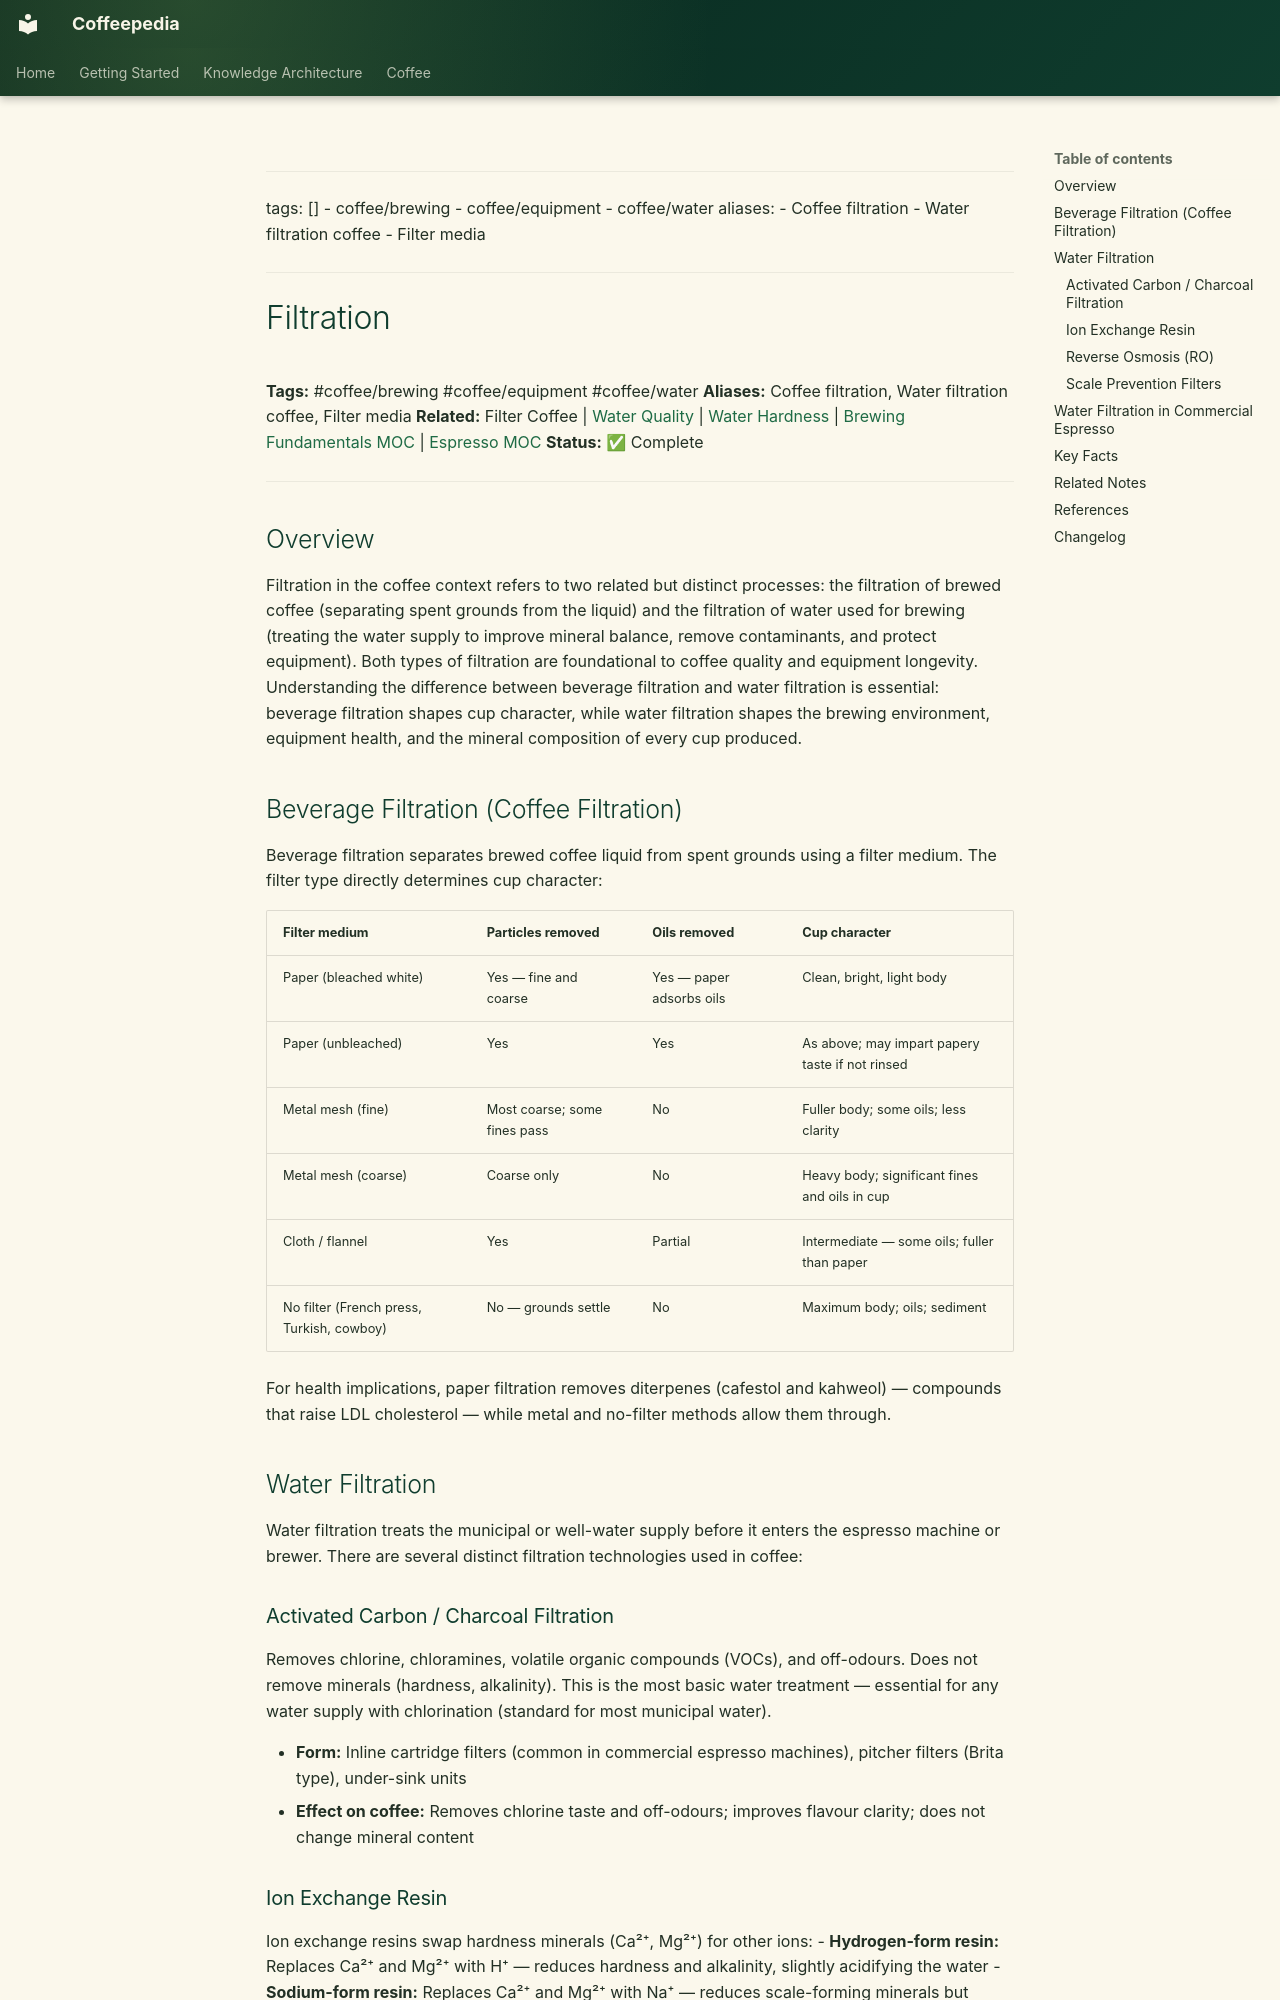

repository: Vauldt/all-about-coffee · page: coffee/coffee-brewing/filtration/index.html · generator: mkdocs

---
tags: []
  - coffee/brewing
  - coffee/equipment
  - coffee/water
aliases:
  - Coffee filtration
  - Water filtration coffee
  - Filter media
---

# Filtration

**Tags:** #coffee/brewing #coffee/equipment #coffee/water
**Aliases:** Coffee filtration, Water filtration coffee, Filter media
**Related:** Filter Coffee | [Water Quality](../coffee-brewing-water/water-quality.md) | [Water Hardness](../coffee-brewing-water/water-hardness.md) | [Brewing Fundamentals MOC](../maps-of-content/brewing-fundamentals-moc.md) | [Espresso MOC](../maps-of-content/espresso-moc.md)
**Status:** ✅ Complete

---

## Overview

Filtration in the coffee context refers to two related but distinct processes: the filtration of brewed coffee (separating spent grounds from the liquid) and the filtration of water used for brewing (treating the water supply to improve mineral balance, remove contaminants, and protect equipment). Both types of filtration are foundational to coffee quality and equipment longevity. Understanding the difference between beverage filtration and water filtration is essential: beverage filtration shapes cup character, while water filtration shapes the brewing environment, equipment health, and the mineral composition of every cup produced.

## Beverage Filtration (Coffee Filtration)

Beverage filtration separates brewed coffee liquid from spent grounds using a filter medium. The filter type directly determines cup character:

| Filter medium | Particles removed | Oils removed | Cup character |
| :--- | :--- | :--- | :--- |
| Paper (bleached white) | Yes — fine and coarse | Yes — paper adsorbs oils | Clean, bright, light body |
| Paper (unbleached) | Yes | Yes | As above; may impart papery taste if not rinsed |
| Metal mesh (fine) | Most coarse; some fines pass | No | Fuller body; some oils; less clarity |
| Metal mesh (coarse) | Coarse only | No | Heavy body; significant fines and oils in cup |
| Cloth / flannel | Yes | Partial | Intermediate — some oils; fuller than paper |
| No filter (French press, Turkish, cowboy) | No — grounds settle | No | Maximum body; oils; sediment |

For health implications, paper filtration removes diterpenes (cafestol and kahweol) — compounds that raise LDL cholesterol — while metal and no-filter methods allow them through.

## Water Filtration

Water filtration treats the municipal or well-water supply before it enters the espresso machine or brewer. There are several distinct filtration technologies used in coffee:

### Activated Carbon / Charcoal Filtration

Removes chlorine, chloramines, volatile organic compounds (VOCs), and off-odours. Does not remove minerals (hardness, alkalinity). This is the most basic water treatment — essential for any water supply with chlorination (standard for most municipal water).

- **Form:** Inline cartridge filters (common in commercial espresso machines), pitcher filters (Brita type), under-sink units
- **Effect on coffee:** Removes chlorine taste and off-odours; improves flavour clarity; does not change mineral content
